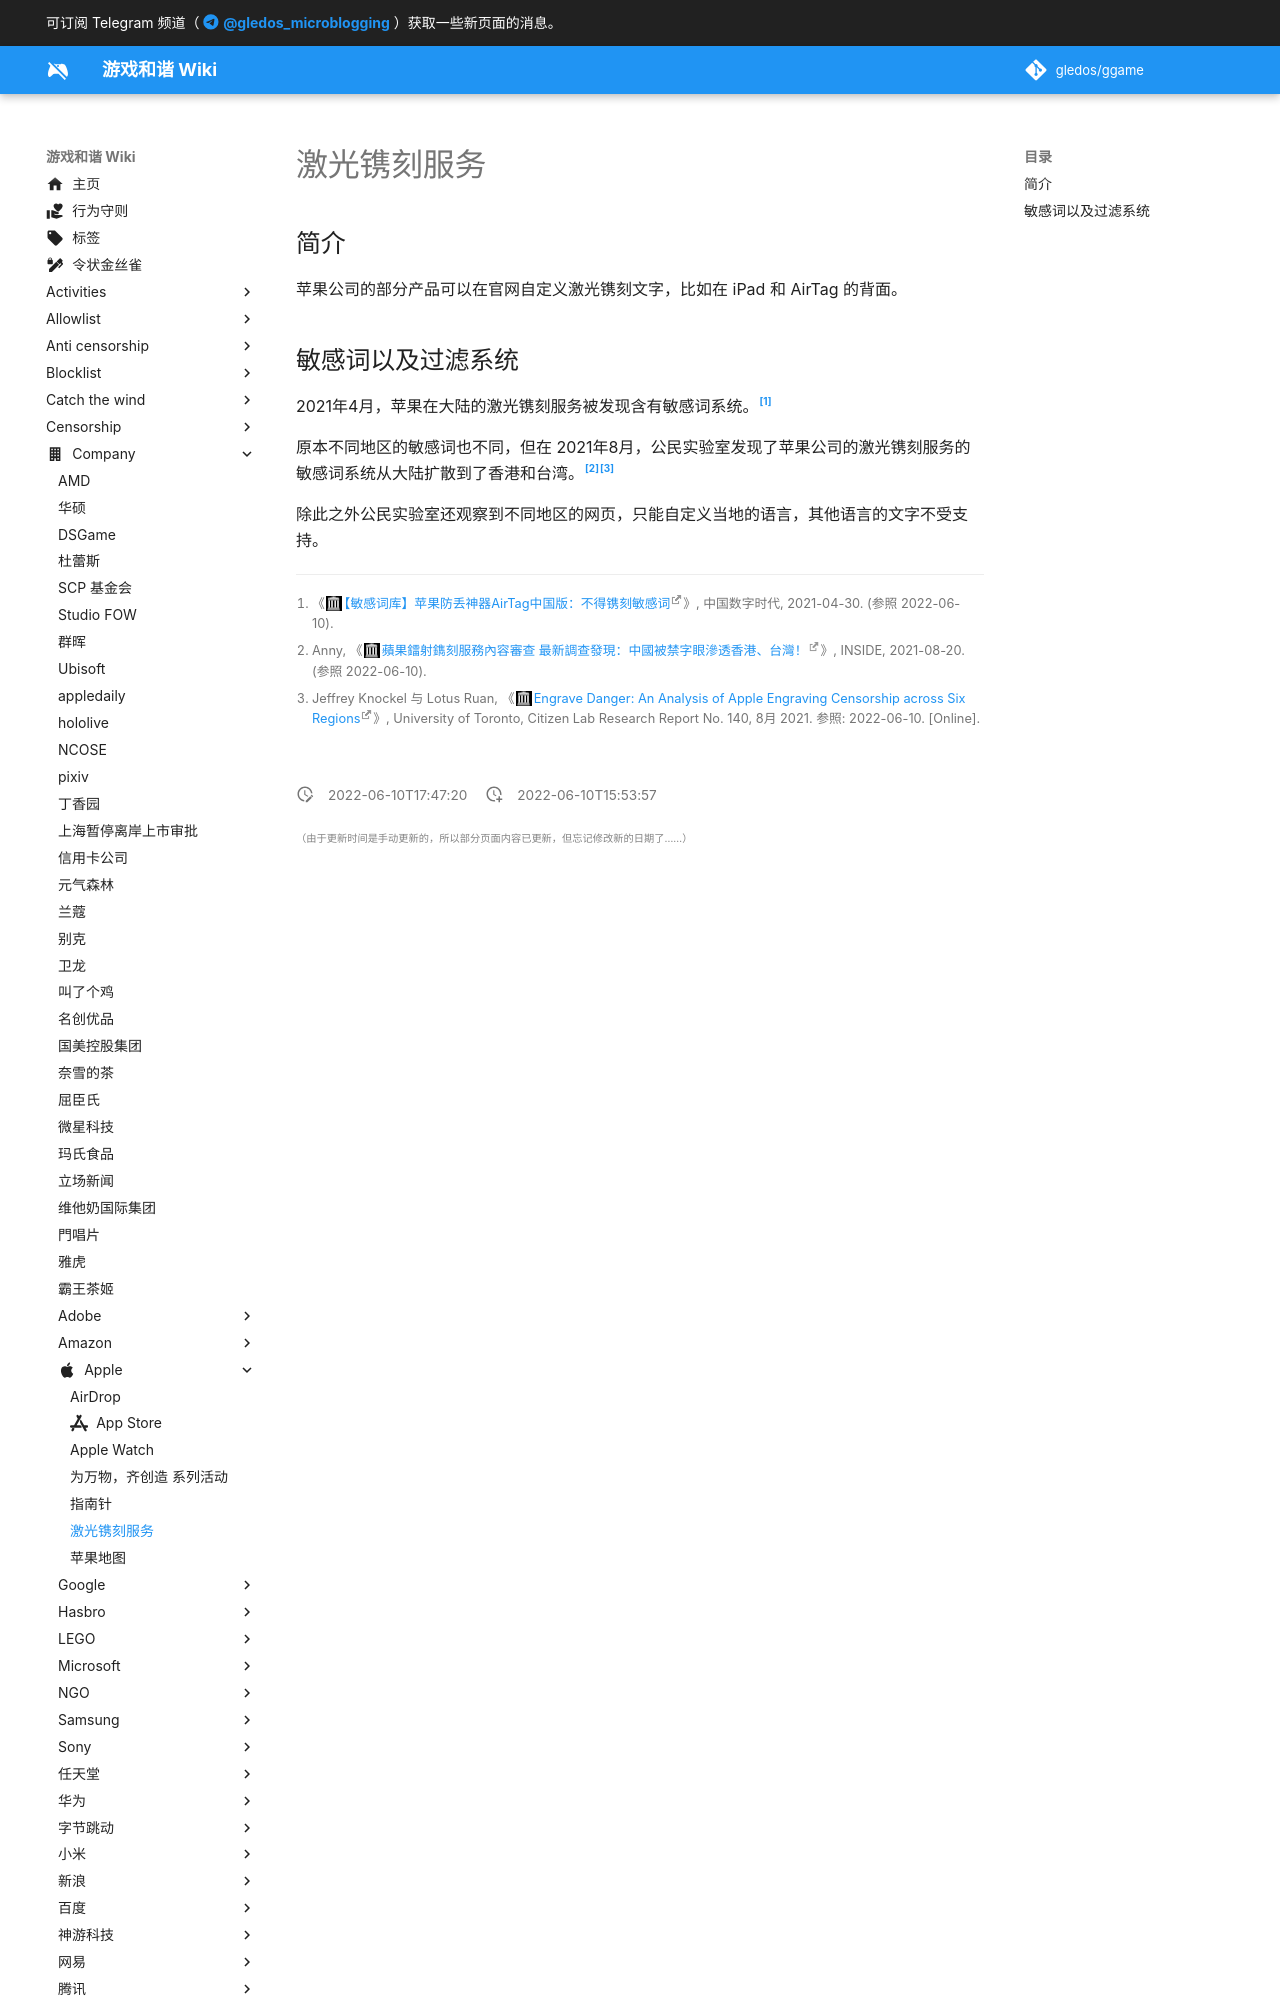

repository: gledos/ggame · page: company/Apple/激光镌刻服务.html · generator: mkdocs

---
title: 激光镌刻服务
description:
published: true
date: "2022-06-10T17:47:20"
特殊标签标记: #无标签
editor: markdown
dateCreated: "2022-06-10T15:53:57"
---

## 简介

苹果公司的部分产品可以在官网自定义激光镌刻文字，比如在 iPad 和 AirTag 的背面。

## 敏感词以及过滤系统

2021年4月，苹果在大陆的激光镌刻服务被发现含有敏感词系统。[^665481]

[^665481]: 《[【敏感词库】苹果防丢神器AirTag中国版：不得镌刻敏感词](https://web.archive.org/web/20220609060716/https://chinadigitaltimes.net/chinese/665481.html)》, 中国数字时代, 2021-04-30. (参照 2022-06-10).

原本不同地区的敏感词也不同，但在 2021年8月，公民实验室发现了苹果公司的激光镌刻服务的敏感词系统从大陆扩散到了香港和台湾。[^24572][^edaaoa]

[^24572]: Anny, 《[蘋果鐳射鐫刻服務內容審查 最新調查發現：中國被禁字眼滲透香港、台灣！](https://web.archive.org/web/20210820113942/https://www.inside.com.tw/article/24572-apple-engraving-bans)》, INSIDE, 2021-08-20. (参照 2022-06-10).
